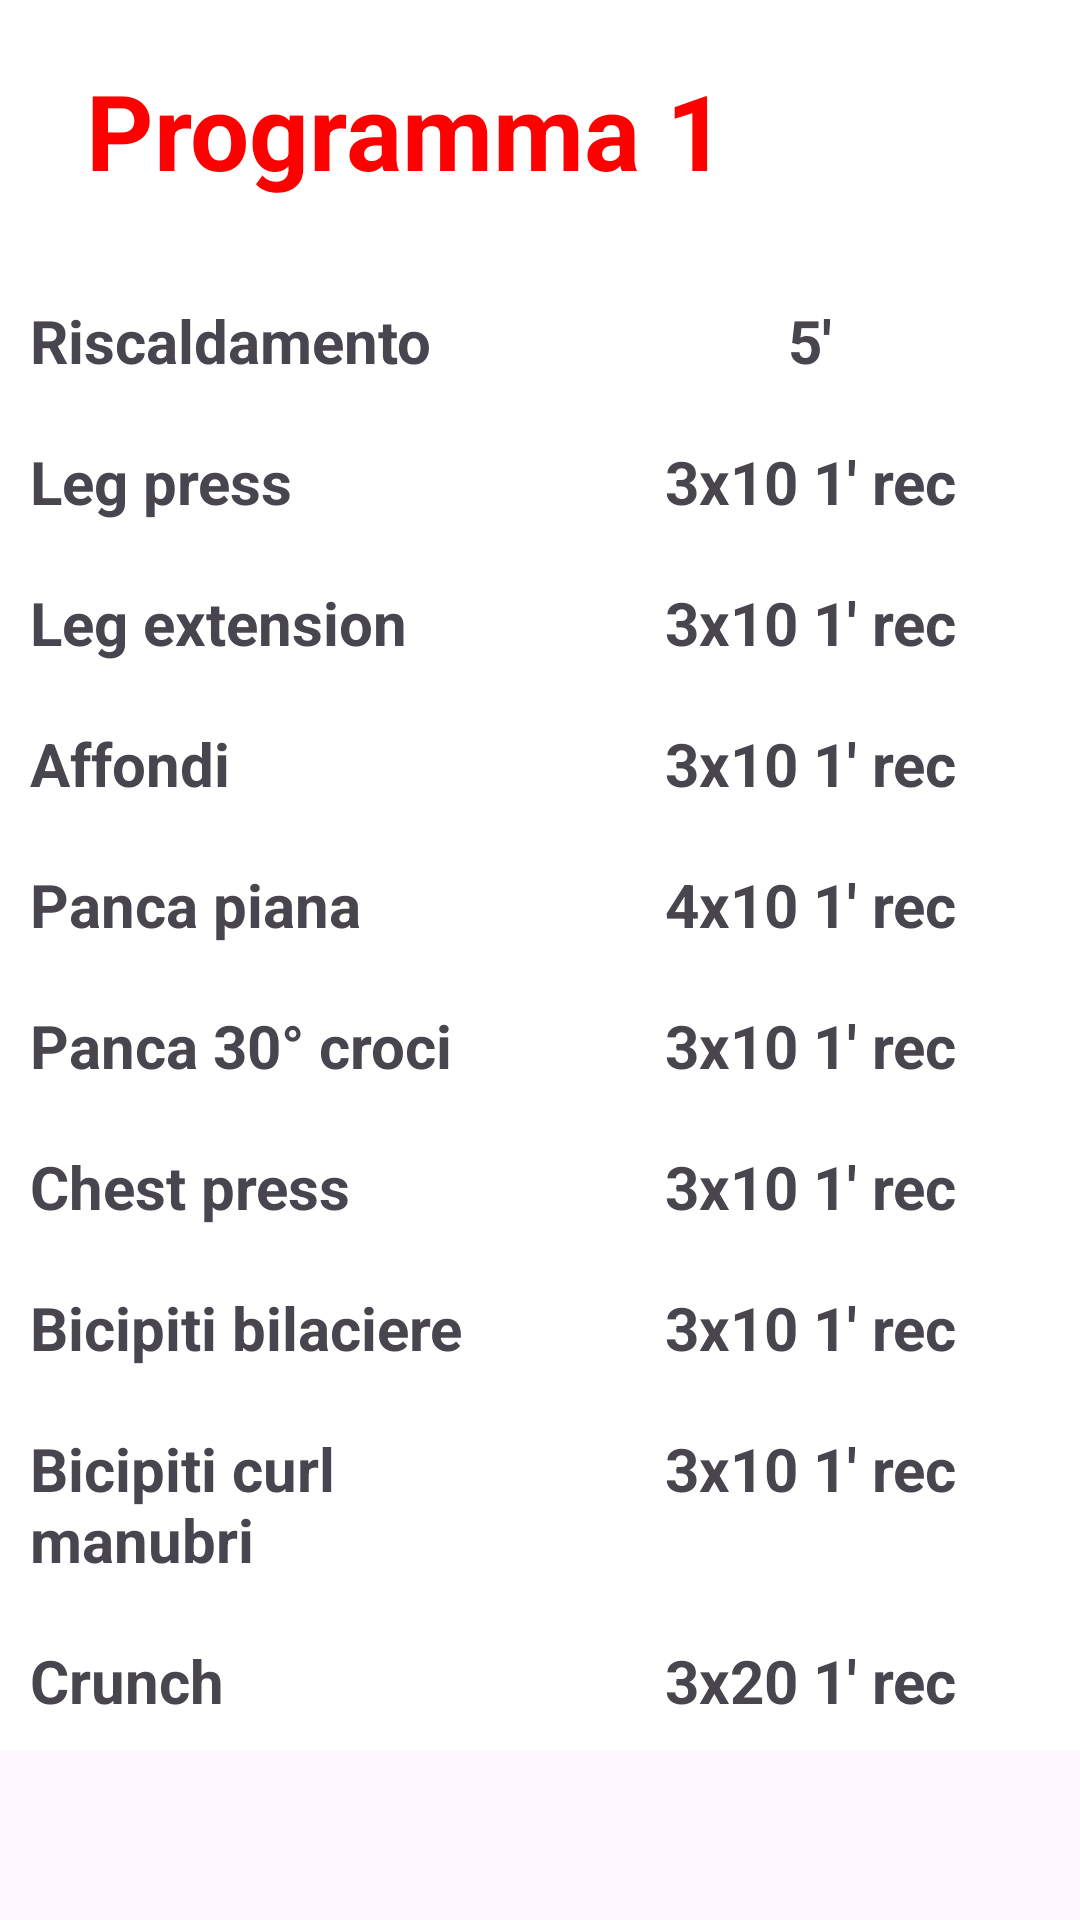

Layout XML and referenced resources for this Android screen:
<!-- AndroidManifest.xml: application theme Theme.FitnessApp -->
<!-- res/layout/fragment_principiante_gg1.xml -->
<?xml version="1.0" encoding="utf-8"?>
<RelativeLayout xmlns:android="http://schemas.android.com/apk/res/android"
    xmlns:tools="http://schemas.android.com/tools"
    android:layout_width="match_parent"
    android:layout_height="match_parent"
    tools:context=".PrincipianteGg1">

    <TableLayout
        android:id="@+id/tableLayout"
        android:layout_width="match_parent"
        android:layout_height="wrap_content">

        <TableRow android:background="@color/white">

            <TextView
                android:id="@+id/programma"
                android:layout_width="0dp"
                android:layout_height="wrap_content"
                android:layout_weight="1"
                android:gravity="center"
                android:padding="20dp"
                android:text="@string/prog1"
                android:textColor="@color/rosso"
                android:textSize="35sp"
                android:textStyle="bold" />

            <ImageButton
                android:id="@+id/condividi"
                android:layout_width="70dp"
                android:layout_height="70dp"
                android:backgroundTint="@color/white"
                android:layout_marginEnd="20dp"
                android:layout_marginTop="20dp"
                android:src="@drawable/baseline_share_24" />

        </TableRow>

        <TableRow android:background="@color/white">

            <TextView
                android:id="@+id/risc"
                android:layout_width="0dp"
                android:layout_height="wrap_content"
                android:layout_weight="1"
                android:padding="10dp"
                android:text="@string/Riscaldamento"
                android:textSize="20sp"
                android:textStyle="bold" />

            <TextView
                android:id="@+id/recup1"
                android:layout_width="0dp"
                android:layout_height="wrap_content"
                android:layout_weight="1"
                android:gravity="center"
                android:padding="10dp"
                android:text="@string/rec1"
                android:textSize="20sp"
                android:textStyle="bold" />
        </TableRow>

        <TableRow android:background="@color/white">

            <TextView
                android:id="@+id/legpresstx"
                android:layout_width="0dp"
                android:layout_height="wrap_content"
                android:layout_weight="1"
                android:padding="10dp"
                android:text="@string/legpress"
                android:textSize="20sp"
                android:textStyle="bold" />

            <TextView
                android:id="@+id/recup2"
                android:layout_width="0dp"
                android:layout_height="wrap_content"
                android:layout_weight="1"
                android:gravity="center"
                android:padding="10dp"
                android:text="@string/rec2"
                android:textSize="20sp"
                android:textStyle="bold" />
        </TableRow>

        <TableRow android:background="@color/white">

            <TextView
                android:id="@+id/legEx"
                android:layout_width="0dp"
                android:layout_height="wrap_content"
                android:layout_weight="1"
                android:padding="10dp"
                android:text="@string/legExt"
                android:textSize="20sp"
                android:textStyle="bold" />

            <TextView
                android:layout_width="0dp"
                android:layout_height="wrap_content"
                android:layout_weight="1"
                android:gravity="center"
                android:padding="10dp"
                android:text="@string/rec2"
                android:textSize="20sp"
                android:textStyle="bold" />
        </TableRow>

        <TableRow android:background="@color/white">

            <TextView
                android:id="@+id/affonditx"
                android:layout_width="0dp"
                android:layout_height="wrap_content"
                android:layout_weight="1"
                android:padding="10dp"
                android:text="@string/affondi"
                android:textSize="20sp"
                android:textStyle="bold" />

            <TextView
                android:layout_width="0dp"
                android:layout_height="wrap_content"
                android:layout_weight="1"
                android:gravity="center"
                android:padding="10dp"
                android:text="@string/rec2"
                android:textSize="20sp"
                android:textStyle="bold" />
        </TableRow>

        <TableRow android:background="@color/white">

            <TextView
                android:id="@+id/pancatx"
                android:layout_width="0dp"
                android:layout_height="wrap_content"
                android:layout_weight="1"
                android:padding="10dp"
                android:text="@string/panca"
                android:textSize="20sp"
                android:textStyle="bold" />

            <TextView
                android:id="@+id/recup3"
                android:layout_width="0dp"
                android:layout_height="wrap_content"
                android:layout_weight="1"
                android:gravity="center"
                android:padding="10dp"
                android:text="@string/rec3"
                android:textSize="20sp"
                android:textStyle="bold" />
        </TableRow>

        <TableRow android:background="@color/white">

            <TextView
                android:id="@+id/crocitx"
                android:layout_width="0dp"
                android:layout_height="wrap_content"
                android:layout_weight="1"
                android:padding="10dp"
                android:text="@string/croci"
                android:textSize="20sp"
                android:textStyle="bold" />

            <TextView
                android:layout_width="0dp"
                android:layout_height="wrap_content"
                android:layout_weight="1"
                android:gravity="center"
                android:padding="10dp"
                android:text="@string/rec2"
                android:textSize="20sp"
                android:textStyle="bold" />
        </TableRow>

        <TableRow android:background="@color/white">

            <TextView
                android:id="@+id/chestPtx"
                android:layout_width="0dp"
                android:layout_height="wrap_content"
                android:layout_weight="1"
                android:padding="10dp"
                android:text="@string/chestP"
                android:textSize="20sp"
                android:textStyle="bold" />

            <TextView
                android:layout_width="0dp"
                android:layout_height="wrap_content"
                android:layout_weight="1"
                android:gravity="center"
                android:padding="10dp"
                android:text="@string/rec2"
                android:textSize="20sp"
                android:textStyle="bold" />
        </TableRow>

        <TableRow android:background="@color/white">

            <TextView
                android:id="@+id/bicBtx"
                android:layout_width="0dp"
                android:layout_height="wrap_content"
                android:layout_weight="1"
                android:padding="10dp"
                android:text="@string/bicB"
                android:textSize="20sp"
                android:textStyle="bold" />

            <TextView
                android:layout_width="0dp"
                android:layout_height="wrap_content"
                android:layout_weight="1"
                android:gravity="center"
                android:padding="10dp"
                android:text="@string/rec2"
                android:textSize="20sp"
                android:textStyle="bold" />
        </TableRow>

        <TableRow android:background="@color/white">

            <TextView
                android:id="@+id/bicCbtx"
                android:layout_width="0dp"
                android:layout_height="wrap_content"
                android:layout_weight="1"
                android:padding="10dp"
                android:text="@string/bicCb"
                android:textSize="20sp"
                android:textStyle="bold" />

            <TextView
                android:layout_width="0dp"
                android:layout_height="wrap_content"
                android:layout_weight="1"
                android:gravity="center"
                android:padding="10dp"
                android:text="@string/rec2"
                android:textSize="20sp"
                android:textStyle="bold" />
        </TableRow>

        <TableRow android:background="@color/white">

            <TextView
                android:id="@+id/crunchtx"
                android:layout_width="0dp"
                android:layout_height="wrap_content"
                android:layout_weight="1"
                android:padding="10dp"
                android:text="@string/crunch"
                android:textSize="20sp"
                android:textStyle="bold" />

            <TextView
                android:id="@+id/recup4"
                android:layout_width="0dp"
                android:layout_height="wrap_content"
                android:layout_weight="1"
                android:gravity="center"
                android:padding="10dp"
                android:text="@string/rec4"
                android:textSize="20sp"
                android:textStyle="bold" />
        </TableRow>

    </TableLayout>

</RelativeLayout>
<!-- resources referenced by this layout -->
<resources>
  <color name="rosso">#FF0000</color>
  <color name="white">#FFFFFFFF</color>
  <string name="Riscaldamento">Riscaldamento</string>
  <string name="affondi">Affondi</string>
  <string name="bicB">Bicipiti bilaciere</string>
  <string name="bicCb">Bicipiti curl manubri</string>
  <string name="chestP">Chest press</string>
  <string name="croci">Panca 30° croci</string>
  <string name="crunch">Crunch</string>
  <string name="legExt">Leg extension</string>
  <string name="legpress">Leg press</string>
  <string name="panca">Panca piana</string>
  <string name="prog1">Programma 1</string>
  <string name="rec1">5\'</string>
  <string name="rec2">3x10 1\' rec</string>
  <string name="rec3">4x10 1\' rec</string>
  <string name="rec4">3x20 1\' rec</string>
  <style name="Theme.FitnessApp" parent="Base.Theme.FitnessApp" />
  <style name="Base.Theme.FitnessApp" parent="Theme.Material3.DayNight.NoActionBar">
          
           <item name="colorPrimary">@color/black</item>
           <item name="colorPrimaryVariant">@color/black</item>
           <item name="android:statusBarColor">@color/black</item>
      </style>
  <color name="black">#FF000000</color>
</resources>
